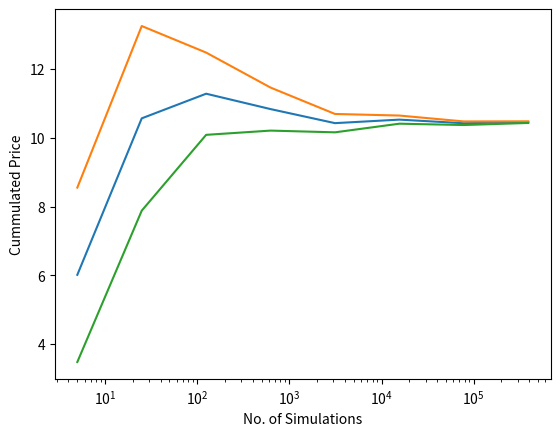
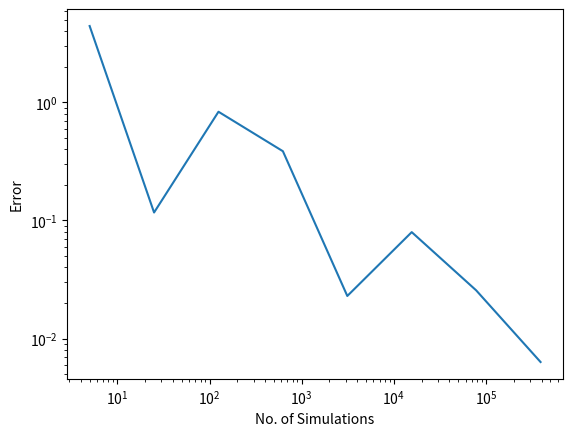

The script that saved these images, in order:
import math
from random import random
import matplotlib.pyplot as plt

def Monte_pricer(s, k, r, phi, t, n):
    
    final_sum = 0                               #final sum of all simulated values
    val = 0
    m = n
    stdt_coun = 0                               #final sum of all squared values(needed for stdt_error calculation)
    while m != 0:                               #loop running through the simulations
        pos, neg = Terminal_val(s, r, phi, t)   #getting the return values through the Terminal_val helper function -> both vals with z and -z calculated
        val = (max(pos-k, 0) + max(neg-k, 0))/2 #getting th avg of the two return vals
        final_sum += val
        stdt_coun += val**2                     
        m -= 1

    final_price = math.exp(-r*t)*(1/n)*final_sum    #calculation of final price through the GBM formula
    stdt_var = (stdt_coun/n) - (final_sum/n)**2
    stdt_dev = math.sqrt(stdt_var)
    stdt_err = stdt_dev/(math.sqrt(n))*math.exp(-r*t)
    return final_price, stdt_err                    #returns both standart error && final price 


def Terminal_val(s, r, phi, t):                     #helper function, to determine both return values of each simulation run
    A = random()                                    #random vals betweeen 0 && 1  
    B = random()                                    
    Z = math.sqrt(-2*math.log(A))*math.cos(2*math.pi*B)     #simulation of a z in a N(0,1)->based on Box-Mueller
    return s*math.exp((r-(phi**2)/2)*t+phi*math.sqrt(t)*Z), s*math.exp((r-(phi**2)/2)*t+phi*math.sqrt(t)*-Z)   #returning both values of the positive and negative z -> halves stdt_err 

print(Monte_pricer(100, 100, 0.05, 0.2, 1, 100000))

def black_pricer(s, k, r, phi, t):          #black scholes pricer; to calculate the vals for the Err_time Model
    d2=(math.log(s/k)+(r-(phi**2)/2)*t)/(phi*math.sqrt(t))
    d1=d2+phi*math.sqrt(t)
    return s*N(d1) - k*math.exp(-r*t)*N(d2)
    


def N(x):                                   #helper function to the black scholes func above
    return 0.5* (1 + math.erf(x/math.sqrt(2)))


N_values = []                                       #plots based on values from above
Err_values_top = []
Err_values_bot = []
Err_time = []
prices = []
j = 1

exact = black_pricer(100, 100, 0.05, 0.2, 1)

while j < 200000:
    j *= 5
    N_values.append(j)                      #creates list with no of sim vals up to 200000; logarithmic, to reduce runtime

for i in N_values:                          #lists to later insert into the plot(s)
    price, stdt_error = Monte_pricer(100, 100, 0.05, 0.2, 1, i)
    prices.append(price)
    Err_values_top.append(price + 2*stdt_error)
    Err_values_bot.append(price - 2*stdt_error)
    Err_time.append(abs(price-exact))       

plt.plot(N_values, prices)                  #creating plot to compare the Terminal_vals based on num of simulations
plt.plot(N_values, Err_values_top)          #shows the upper boundary based on the calculated stadart error   
plt.plot(N_values, Err_values_bot)          #shows same as above, but for the lower boundary
plt.xscale('log')
plt.xlabel("No. of Simulations")
plt.ylabel("Cummulated Price")
plt.show()                                  #shows the created plot


plt.plot(N_values, Err_time)                #creating plot to show how the difference betweeen the exact val(through black-Scholes) adn the Monte_Carlo val gets smaller with no of simulations
plt.xscale('log')
plt.yscale('log')
plt.xlabel("No. of Simulations")
plt.ylabel("Error")
plt.show()
